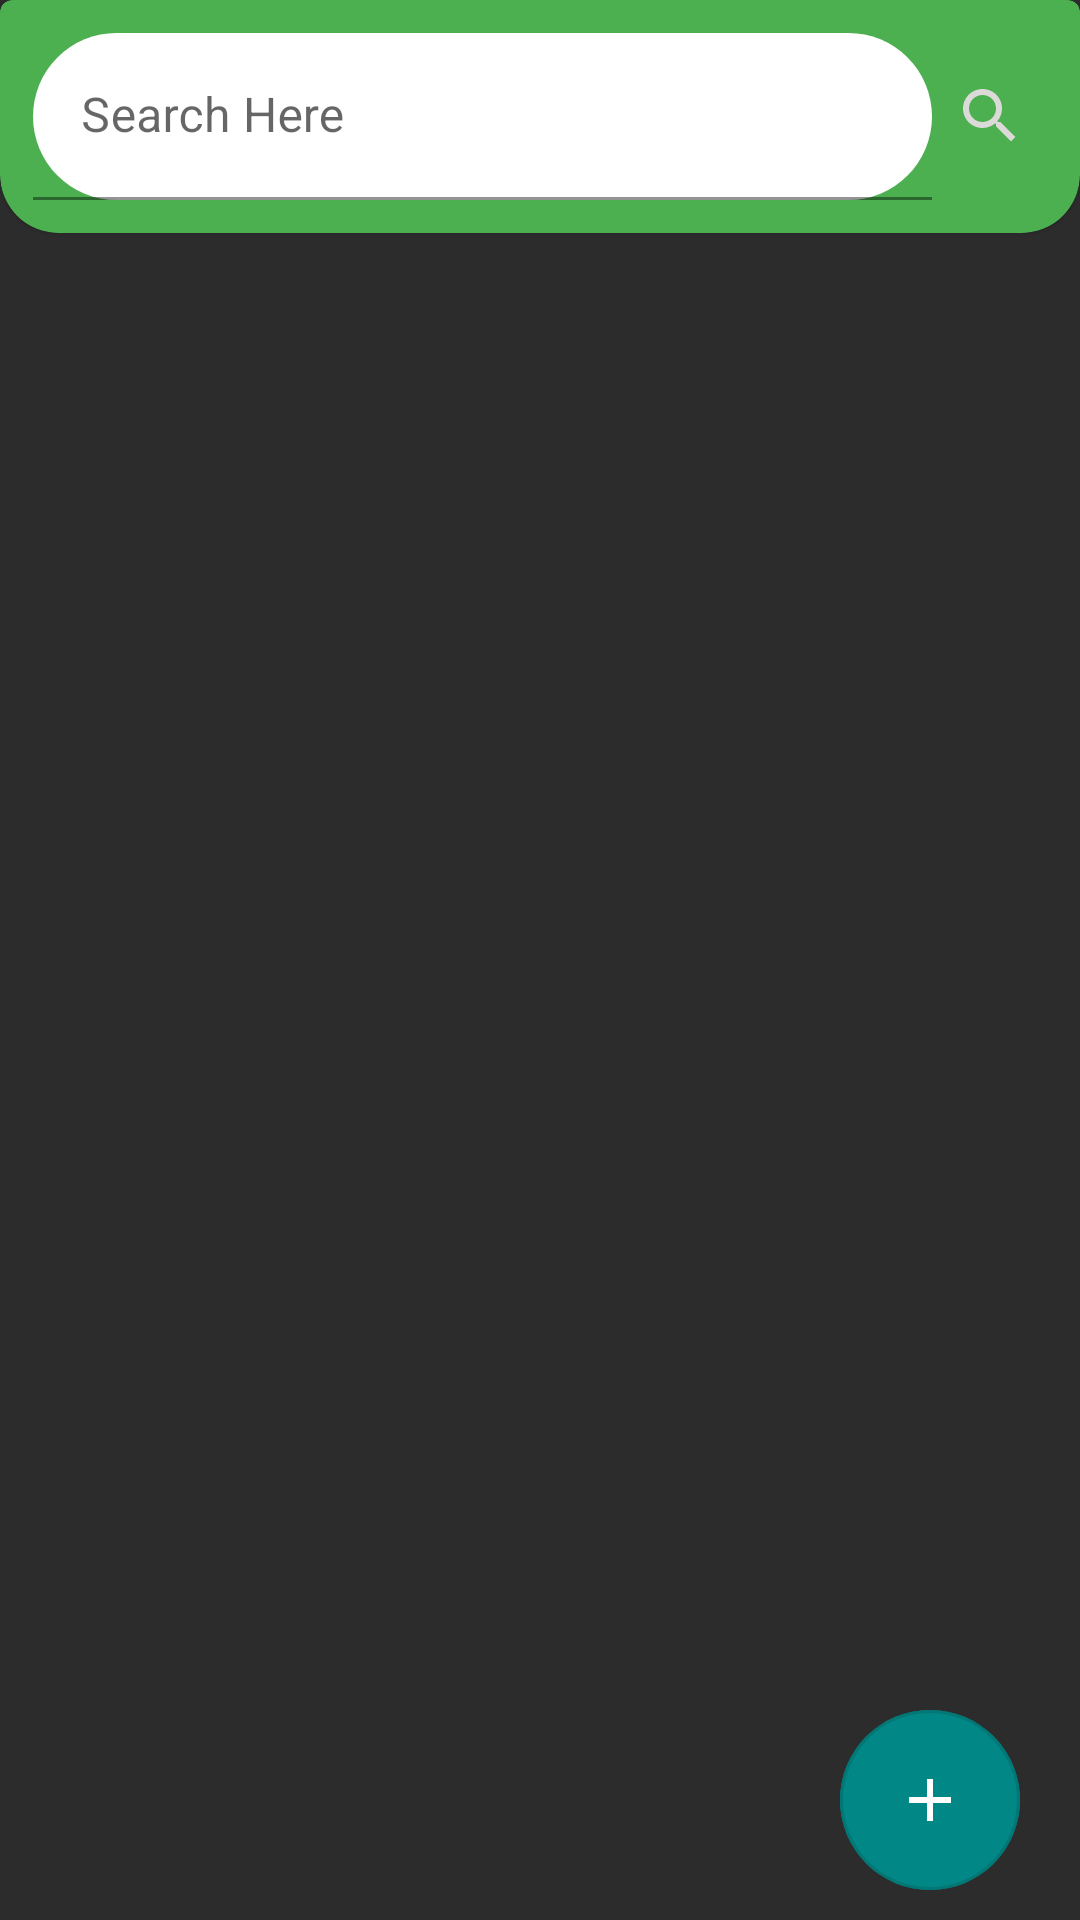

Write the Android layout XML for this screen, with the resource values it uses.
<!-- AndroidManifest.xml: application theme Theme.Library_Management_System -->
<!-- res/layout/fragment_librarian.xml -->
<?xml version="1.0" encoding="utf-8"?>
<FrameLayout
	android:id="@+id/fragment_librarian_frame_layout"
	xmlns:android="http://schemas.android.com/apk/res/android"
	xmlns:tools="http://schemas.android.com/tools"
	android:layout_width="match_parent"
	android:layout_height="match_parent"
	xmlns:app="http://schemas.android.com/apk/res-auto"
	tools:context=".LibrarianFragment"
	android:background="#2C2C2C">

	<androidx.constraintlayout.widget.ConstraintLayout
		android:layout_width="match_parent"
		android:layout_height="match_parent"
		android:orientation="vertical">

		<com.google.android.material.card.MaterialCardView
			android:id="@+id/search"
			android:layout_width="match_parent"
			android:layout_height="wrap_content"
			app:cardBackgroundColor="#4CAF50"
			app:layout_constraintEnd_toEndOf="parent"
			app:layout_constraintStart_toStartOf="parent"
			app:layout_constraintTop_toTopOf="parent"
			app:shapeAppearanceOverlay="@style/ShapeAppearanceOverlay.CardView">

			<LinearLayout
				android:layout_height="wrap_content"
				android:layout_width="match_parent"
				android:columnCount="2"
				android:orientation="horizontal"
				android:weightSum="5"
				android:layout_margin="10dp">

				<com.google.android.material.textfield.TextInputLayout
					android:layout_height="wrap_content"
					android:layout_weight="4"
					android:layout_width="match_parent"
					android:hint="Search Here">
					<com.google.android.material.textfield.TextInputEditText
						android:id="@+id/admin_librarian_search"
						android:layout_width="match_parent"
						android:layout_height="wrap_content"
						android:background="@drawable/bg_white_rounded"
						android:iconifiedByDefault="false" />
				</com.google.android.material.textfield.TextInputLayout>
				<ImageButton
					android:id="@+id/admin_librarian_search_btn"
					android:layout_height="wrap_content"
					android:layout_width="wrap_content"
					android:backgroundTint="#4CAF50"
					android:src="@drawable/ic_search"
					android:layout_gravity="center"
					android:layout_weight="1"/>
			</LinearLayout>
		</com.google.android.material.card.MaterialCardView>

		<androidx.recyclerview.widget.RecyclerView
			android:id="@+id/fragment_librarian_librarians_list"
			android:layout_width="match_parent"
			android:layout_height="wrap_content"
			app:layout_constraintEnd_toEndOf="parent"
			app:layout_constraintStart_toStartOf="parent"
			app:layout_constraintTop_toBottomOf="@+id/search"
			android:layout_marginTop="10dp"/>

		<com.google.android.material.button.MaterialButton
			android:id="@+id/fragment_librarian_add_librarian"
			style="@style/Widget.MaterialComponents.Button.OutlinedButton.Icon"
			android:layout_width="60dp"
			android:layout_height="60dp"
			android:layout_marginEnd="20dp"
			android:layout_marginBottom="10dp"
			android:backgroundTint="@color/teal_700"
			android:insetLeft="0dp"
			android:insetTop="0dp"
			android:insetRight="0dp"
			android:insetBottom="0dp"
			android:padding="0dp"
			app:icon="@drawable/ic_add"
			app:iconGravity="textStart"
			app:iconPadding="0dp"
			app:iconSize="24dp"
			app:iconTint="#ffffff"
			app:layout_constraintBottom_toBottomOf="parent"
			app:layout_constraintEnd_toEndOf="parent"
			app:shapeAppearanceOverlay="@style/ShapeAppearanceOverlay.MyApp.Button.Circle" />
	</androidx.constraintlayout.widget.ConstraintLayout>


</FrameLayout>
<!-- resources referenced by this layout -->
<resources>
  <!-- drawable bg_white_rounded (drawable) -->
  <?xml version="1.0" encoding="utf-8"?>
  <shape xmlns:android="http://schemas.android.com/apk/res/android">
      <solid android:color="#ffffff"/>
      <corners android:radius="40dp"/>
  </shape>
  <!-- drawable ic_add (drawable) -->
  <vector android:height="24dp" android:tint="#DCD9D9"
      android:viewportHeight="24" android:viewportWidth="24"
      android:width="24dp" xmlns:android="http://schemas.android.com/apk/res/android">
      <path android:fillColor="@android:color/white" android:pathData="M19,13h-6v6h-2v-6H5v-2h6V5h2v6h6v2z"/>
  </vector>
  <!-- drawable ic_search (drawable) -->
  <vector android:height="24dp" android:tint="#DCD9D9"
      android:viewportHeight="24" android:viewportWidth="24"
      android:width="24dp" xmlns:android="http://schemas.android.com/apk/res/android">
      <path android:fillColor="@android:color/white" android:pathData="M15.5,14h-0.79l-0.28,-0.27C15.41,12.59 16,11.11 16,9.5 16,5.91 13.09,3 9.5,3S3,5.91 3,9.5 5.91,16 9.5,16c1.61,0 3.09,-0.59 4.23,-1.57l0.27,0.28v0.79l5,4.99L20.49,19l-4.99,-5zM9.5,14C7.01,14 5,11.99 5,9.5S7.01,5 9.5,5 14,7.01 14,9.5 11.99,14 9.5,14z"/>
  </vector>
  <style name="ShapeAppearanceOverlay.CardView" parent="">
  		<item name="cornerFamilyBottomLeft">rounded</item>
  		<item name="cornerFamilyBottomRight">rounded</item>
  		<item name="cornerSizeBottomLeft">25%</item>
  		<item name="cornerSizeBottomRight">25%</item>
  	</style>
  <style name="ShapeAppearanceOverlay.MyApp.Button.Circle" parent="">
  		<item name="cornerFamily">rounded</item>
  		<item name="cornerSize">50%</item>
  	</style>
  <style name="Theme.Library_Management_System" parent="Theme.MaterialComponents.Light.DarkActionBar">
  		
  		<item name="colorPrimary">@color/purple_500</item>
  		<item name="colorPrimaryDark">@color/purple_700</item>
  		<item name="colorAccent">@color/teal_200</item>
  	</style>
  <!-- not gathered from this repository: default colours our renderer supplied (Android Studio template values) -->
  <color name="purple_500">#FF6200EE</color>
  <color name="purple_700">#FF3700B3</color>
  <color name="teal_200">#FF03DAC5</color>
  <color name="teal_700">#FF018786</color>
</resources>
